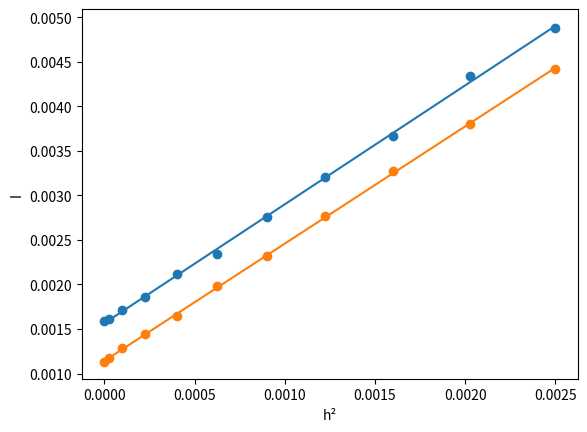

Reproduce this figure in Python.
h = [0, 0.005, 0.010, 0.015, 0.020, 0.025, 0.030, 0.035, 0.040, 0.045, 0.050]
T1 = [3.094, 3.098, 3.116, 3.142, 3.188, 3.226, 3.296, 3.370, 3.444, 3.550, 3.634]
T2 = [3.012, 3.020, 3.040, 3.068, 3.104, 3.164, 3.222, 3.298, 3.382, 3.466, 3.562]
m = 1.336

I0 = 0.00711
k = 0.0004
m0 = 0.9347

I1 = []
I2 = []
h2 = []

for i in range(0, len(h)):
    I1.append(k*(m+m0)*(T1[i]**2) - I0)
    I2.append(k*(m+m0)*(T2[i]**2) - I0)
    h2.append(h[i]**2)
	
import matplotlib
import math
import numpy as np
from statistics import mean
from matplotlib import pyplot as plt

def mnk(x, y):
    xy = []
    xx = []
    yy = []
    for i in range(0, len(x)):
        xy.append(x[i]*y[i])
        xx.append(x[i]**2)
        yy.append(y[i]**2)

    b = (mean(xy)-mean(x)*mean(y))/(mean(xx)-mean(x)**2)
    a = mean(y) - b * mean(x)

    sb = 1/math.sqrt(len(x))*math.sqrt((mean(yy)-mean(y)**2)/(mean(xx)-mean(x)**2)-b**2)
    sa = sb * math.sqrt(mean(xx)-mean(x)**2)

    return a,b,sa,sb

a,b,sa,sb = mnk(h2, I1)
plt.plot([0, 0.05**2], [a, a + b * 0.05**2])
print("I1: ", I1)

print("a =", a)
print("b =", b)
print("sa =", sa)
print("sb =", sb)

a,b,sa,sb = mnk(h2, I2)
plt.plot([0, 0.05**2], [a, a + b * 0.05**2])
print("I2: ", I1)

print("a =", a)
print("b =", b)
print("sa =", sa)
print("sb =", sb)

plt.xlabel("h²")
plt.ylabel("I")


plt.scatter(h2, I1)
plt.scatter(h2, I2)
plt.show()
